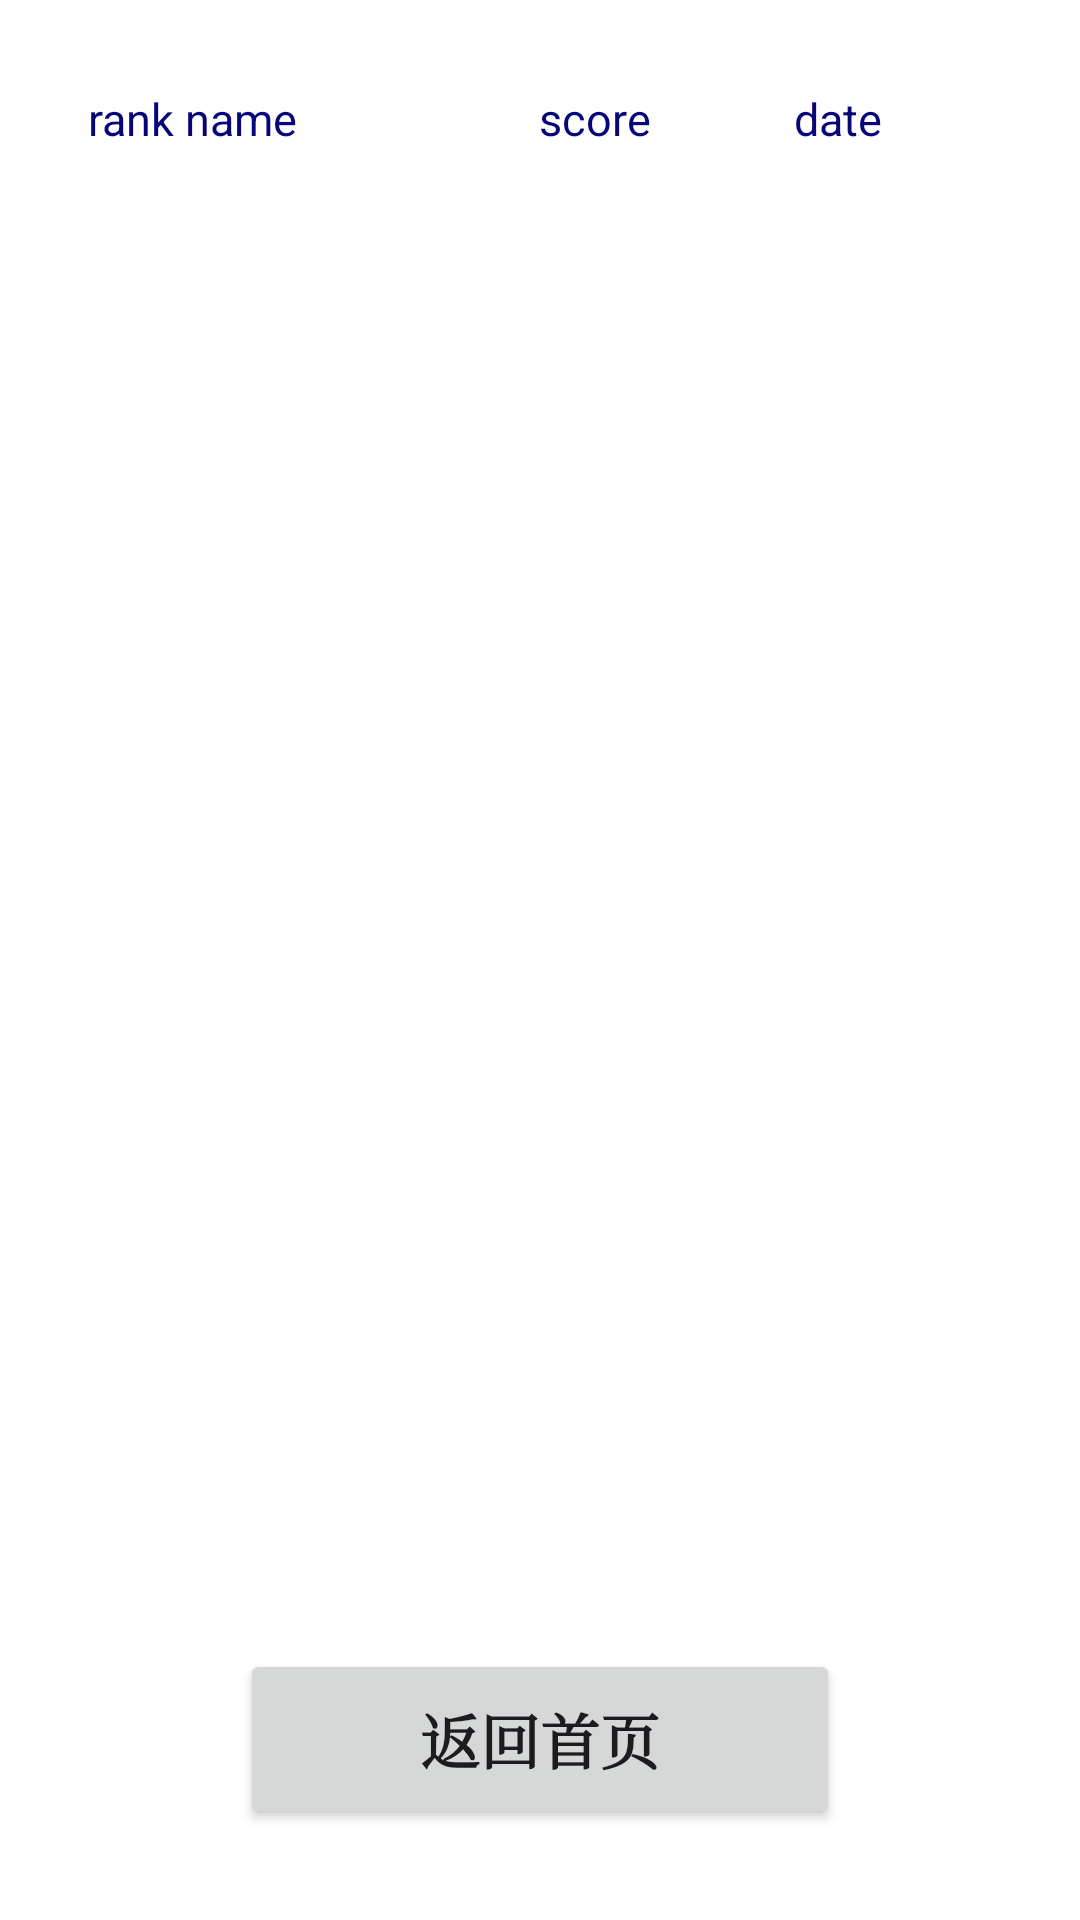

Write the Android layout XML for this screen, with the resource values it uses.
<!-- AndroidManifest.xml: application theme Theme.Aircraftwar2024 -->
<!-- res/layout/activity_record.xml -->
<?xml version="1.0" encoding="utf-8"?>
<LinearLayout xmlns:android="http://schemas.android.com/apk/res/android"
    xmlns:app="http://schemas.android.com/apk/res-auto"
    xmlns:tools="http://schemas.android.com/tools"
    android:layout_width="match_parent"
    android:layout_height="match_parent"
    android:background="@color/white"
    android:orientation="vertical">

        <TextView
            android:id="@+id/title"
            android:layout_width="match_parent"
            android:layout_height="wrap_content"
            android:layout_gravity="center"
            android:gravity="center"
            android:textColor="#06067a"
            android:textSize="22sp"
            />
    <TextView
        android:id="@+id/colomns"
        android:layout_width="match_parent"
        android:layout_height="wrap_content"
        android:layout_gravity="bottom"
        android:textColor="#06067a"
        android:textSize="15sp"
        android:text="        rank name                      score             date"
        />





    <LinearLayout
        android:layout_width="match_parent"
        android:layout_height="400dp"
        android:layout_marginLeft="40dp"
        android:layout_marginTop="40dp"
        android:layout_marginRight="40dp"
        android:layout_marginBottom="40dp"
        android:orientation="vertical"
        >

        <ListView
            android:id="@+id/leaderboards_list"
            android:layout_width="match_parent"
            android:layout_height="400dp"
            android:divider="#cccccc"
            android:dividerHeight="3dp" />


    </LinearLayout>

    <Button
        android:id="@+id/return_btn"
        android:layout_width="200dp"
        android:layout_height="60dp"
        android:layout_gravity="center"
        android:layout_marginTop="20dp"
        android:text="返回首页"
        android:textSize="20sp"
        android:textStyle="bold"
        android:onClick="onClick"
        android:typeface="serif"></Button>


</LinearLayout>
<!-- resources referenced by this layout -->
<resources>
  <style name="Theme.Aircraftwar2024" parent="Base.Theme.Aircraftwar2024" />
  <style name="Base.Theme.Aircraftwar2024" parent="Theme.Material3.DayNight.NoActionBar">
          
          
      </style>
  <!-- not gathered from this repository: default colours our renderer supplied (Android Studio template values) -->
  <color name="white">#FFFFFFFF</color>
</resources>
